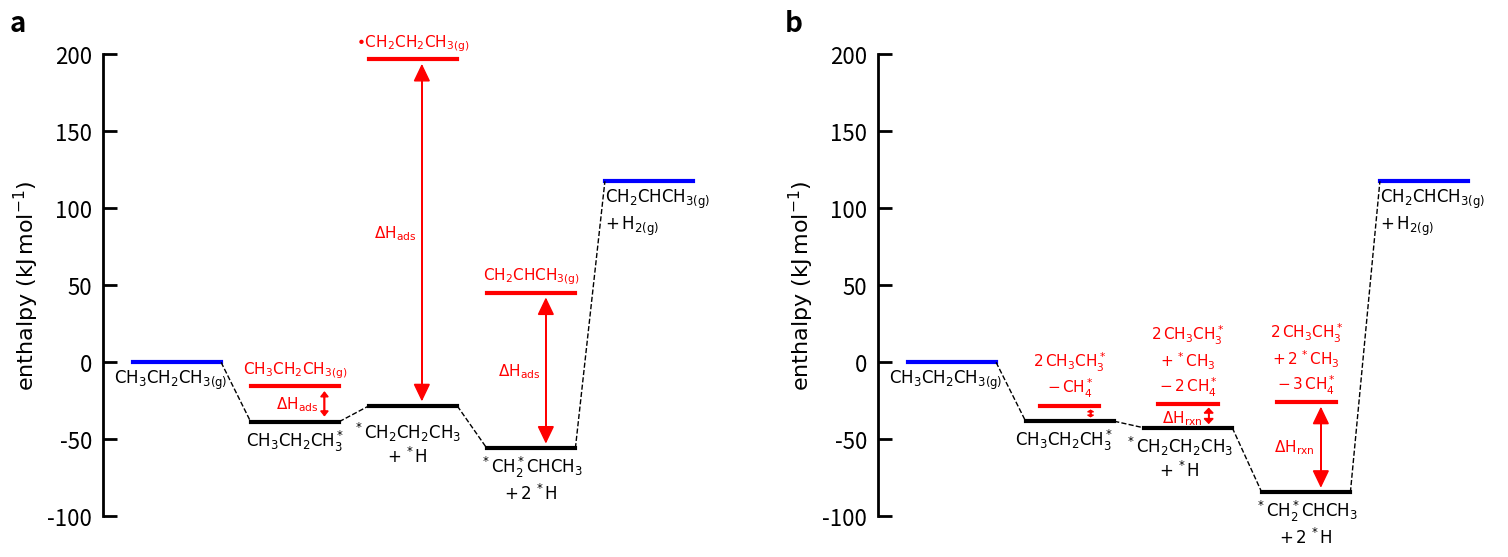

Python code for this plot:
import numpy as np
import matplotlib.pyplot as plt
import matplotlib.gridspec as gridspec

plt.rcParams['figure.figsize'] = (18, 6)
plt.rcParams['axes.linewidth'] = 2
plt.rc('xtick', labelsize=16)
plt.rc('ytick', labelsize=16)
plt.rc('axes', labelsize=16)
plt.rc('legend', fontsize=16)
plt.rcParams['lines.markersize'] = 10
plt.rcParams['lines.linewidth'] = 3
plt.rcParams['xtick.direction'] = 'in'
plt.rcParams['ytick.direction'] = 'in'
plt.rcParams['xtick.major.size'] = 10
plt.rcParams['xtick.major.width'] = 2
plt.rcParams['ytick.major.size'] = 10
plt.rcParams['ytick.major.width'] = 2
plt.rcParams['legend.edgecolor'] = 'k'
plt.rcParams['axes.unicode_minus'] = False
plt.rcParams["legend.framealpha"] = 1
plt.rcParams['xtick.major.pad'] = 8
plt.rcParams['ytick.major.pad'] = 8
plt.rcParams['legend.handletextpad'] = 0.2
plt.rcParams['legend.columnspacing'] = 0.1
plt.rcParams['legend.labelspacing'] = 0.1
plt.rcParams['legend.title_fontsize'] = 14
plt.rcParams['axes.formatter.limits'] = (-3, 6)

colormap = plt.cm.Dark2
colors = [colormap(i) for i in np.linspace(0, 1, 4)]


gs = gridspec.GridSpec(nrows=1, ncols=2)
gs.update(wspace=0.25, hspace=0.4)

ax0 = plt.subplot(gs[0, 0])
ax1 = plt.subplot(gs[0, 1])

ax0.set_ylim([-100,200])
ax0.set_xlim([-1,20])
ax0.get_xaxis().set_visible(False)
ax0.spines['right'].set_visible(False)
ax0.spines['top'].set_visible(False)
ax0.spines['bottom'].set_visible(False)
ax0.set_ylabel('$\mathrm{enthalpy\ (kJ\,mol^{-1})}$')

va_offset=4
Hf_H=-23.4
Hf_ref=-82.7
#############old approach#####################
#CH3CH2CH3
Hf_CH3CH2CH3=-82.7-Hf_ref
ax0.plot((0,3),(Hf_CH3CH2CH3,Hf_CH3CH2CH3),linestyle='solid',color='b')
ax0.text(1.3,Hf_CH3CH2CH3-va_offset,'$\mathrm{CH_3CH_2CH_{3(g)}}$',va='top',ha='center',size=12)

#CH3CH2CH3_ads
Hf_CH3CH2CH3_ads=-121.27-Hf_ref
ax0.plot((4,7),(Hf_CH3CH2CH3_ads,Hf_CH3CH2CH3_ads),linestyle='solid',color='k')
ax0.text(5.5,Hf_CH3CH2CH3_ads-va_offset,'$\mathrm{CH_3CH_2CH_3^*}$',va='top',ha='center',size=12)


#reference CH3CH2CH3*
Hf_CH3CH2CH3_precursor=23.16+Hf_CH3CH2CH3_ads
ax0.plot((4,7),(Hf_CH3CH2CH3_precursor,Hf_CH3CH2CH3_precursor),linestyle='solid',color='r')
ax0.text(5.5,Hf_CH3CH2CH3_precursor+va_offset,'$\mathrm{CH_3CH_2CH_{3(g)}}$',va='bottom',ha='center',size=11,color='r')

ax0.arrow(6.5,Hf_CH3CH2CH3_ads+va_offset,0,Hf_CH3CH2CH3_precursor-Hf_CH3CH2CH3_ads-2*va_offset,
          length_includes_head=True, head_length=3, head_width=0.25, color='r')

ax0.arrow(6.5,Hf_CH3CH2CH3_precursor-va_offset,0,Hf_CH3CH2CH3_ads-Hf_CH3CH2CH3_precursor+2*va_offset,
          length_includes_head=True, head_length=3, head_width=0.25, color='r')

ax0.text(6.3,(Hf_CH3CH2CH3_precursor-Hf_CH3CH2CH3_ads)/2+Hf_CH3CH2CH3_ads,'$\mathrm{\Delta H_{ads}}$',va='center',ha='right',size=11,color='r')


#*CH2CH2CH3
Hf_CH2CH2CH3_ads=-87.66+Hf_H-Hf_ref
ax0.plot((8,11),(Hf_CH2CH2CH3_ads,Hf_CH2CH2CH3_ads),linestyle='solid',color='k')
ax0.text(9.3,Hf_CH2CH2CH3_ads-va_offset-5,'$\mathrm{^*CH_2CH_2CH_3}$\n$\mathrm{+\,^*H}$',va='top',ha='center',size=12)

#reference *CH2CH2CH3(g)
Hf_CH2CH2CH3_precursor=225.12+Hf_CH2CH2CH3_ads
ax0.plot((8,11),(Hf_CH2CH2CH3_precursor,Hf_CH2CH2CH3_precursor),linestyle='solid',color='r')
ax0.text(9.5,Hf_CH2CH2CH3_precursor+va_offset,'$\mathrm{\u2022 CH_2CH_2CH_{3(g)}}$',va='bottom',ha='center',size=11,color='r')

ax0.arrow(9.8,Hf_CH2CH2CH3_ads+va_offset,0,Hf_CH2CH2CH3_precursor-Hf_CH2CH2CH3_ads-2*va_offset,
          length_includes_head=True, head_length=10, head_width=0.5, color='r')

ax0.arrow(9.8,Hf_CH2CH2CH3_precursor-va_offset,0,Hf_CH2CH2CH3_ads-Hf_CH2CH2CH3_precursor+2*va_offset,
          length_includes_head=True, head_length=10, head_width=0.5, color='r')

ax0.text(9.6,(Hf_CH2CH2CH3_precursor-Hf_CH2CH2CH3_ads)/2+Hf_CH2CH2CH3_ads,'$\mathrm{\Delta H_{ads}}$',va='center',ha='right',size=11,color='r')

#*CH2CH*CH3
Hf_CH2CHCH3_ads=-91.71+2*Hf_H-Hf_ref
ax0.plot((12,15),(Hf_CH2CHCH3_ads,Hf_CH2CHCH3_ads),linestyle='solid',color='k')
ax0.text(13.5,Hf_CH2CHCH3_ads-va_offset,'$\mathrm{^*CH_2^*CHCH_3}$\n$\mathrm{+\,2\,^*H}$',va='top',ha='center',size=12)

#refernce *CH2CH*CH3(g)
Hf_CH2CHCH3_precursor=100.92+Hf_CH2CHCH3_ads
ax0.plot((12,15),(Hf_CH2CHCH3_precursor,Hf_CH2CHCH3_precursor),linestyle='solid',color='r')
ax0.text(13.5,Hf_CH2CHCH3_precursor+va_offset,'$\mathrm{CH_2CHCH_{3(g)}}$',va='bottom',ha='center',size=11,color='r')

ax0.arrow(14,Hf_CH2CHCH3_ads+va_offset,0,Hf_CH2CHCH3_precursor-Hf_CH2CHCH3_ads-2*va_offset,
          length_includes_head=True, head_length=10, head_width=0.5, color='r')

ax0.arrow(14,Hf_CH2CHCH3_precursor-va_offset,0,Hf_CH2CHCH3_ads-Hf_CH2CHCH3_precursor+2*va_offset,
          length_includes_head=True, head_length=10, head_width=0.5, color='r')

ax0.text(13.8,(Hf_CH2CHCH3_precursor-Hf_CH2CHCH3_ads)/2+Hf_CH2CHCH3_ads,'$\mathrm{\Delta H_{ads}}$',va='center',ha='right',size=11,color='r')

#CH2CHCH3
Hf_CH2CHCH3=34.85-Hf_ref
ax0.plot((16,19),(Hf_CH2CHCH3,Hf_CH2CHCH3),linestyle='solid',color='b')
ax0.text(16,Hf_CH2CHCH3-va_offset,'$\mathrm{CH_2CHCH_{3(g)}}$\n$\mathrm{+\,H_{2(g)}}$',va='top',ha='left',size=12)

#connecting lines
ax0.plot((3,4),(Hf_CH3CH2CH3,Hf_CH3CH2CH3_ads),linestyle='dashed',color='k', linewidth=1)
ax0.plot((7,8),(Hf_CH3CH2CH3_ads,Hf_CH2CH2CH3_ads),linestyle='dashed',color='k', linewidth=1)
ax0.plot((11,12),(Hf_CH2CH2CH3_ads,Hf_CH2CHCH3_ads),linestyle='dashed',color='k', linewidth=1)
ax0.plot((15,16),(Hf_CH2CHCH3_ads,Hf_CH2CHCH3),linestyle='dashed',color='k', linewidth=1)


#############new approach#####################

ax1.set_ylim([-100,200])
ax1.set_xlim([-1,20])
ax1.spines['right'].set_visible(False)
ax1.spines['top'].set_visible(False)
ax1.spines['bottom'].set_visible(False)
ax1.get_xaxis().set_visible(False)
ax1.set_ylabel('$\mathrm{enthalpy\ (kJ\,mol^{-1})}$')

Hf_H=-32.7

#CH3CH2CH3
Hf_CH3CH2CH3=-82.7-Hf_ref
ax1.plot((0,3),(Hf_CH3CH2CH3,Hf_CH3CH2CH3),linestyle='solid',color='b')
ax1.text(1.3,Hf_CH3CH2CH3-va_offset,'$\mathrm{CH_3CH_2CH_{3(g)}}$',va='top',ha='center',size=12)

#CH3CH2CH3*
Hf_CH3CH2CH3_ads=-120.963385494994-Hf_ref
ax1.plot((4,7),(Hf_CH3CH2CH3_ads,Hf_CH3CH2CH3_ads),linestyle='solid',color='k')
ax1.text(5.3,Hf_CH3CH2CH3_ads-va_offset,'$\mathrm{CH_3CH_2CH_3^*}$',va='top',ha='center',size=12)

#reference CH3CH2CH3*
Hf_CH3CH2CH3_ref=10.0633854949948+Hf_CH3CH2CH3_ads
ax1.plot((4.5,6.5),(Hf_CH3CH2CH3_ref,Hf_CH3CH2CH3_ref),linestyle='solid',color='r')
ax1.text(5.5,Hf_CH3CH2CH3_ref+va_offset,'$\mathrm{2\,CH_3CH_3^*}$\n$\mathrm{-\,CH_4^*}$',va='bottom',ha='center',size=11,color='r')

ax1.arrow(6.2,Hf_CH3CH2CH3_ads+3,0,Hf_CH3CH2CH3_ref-Hf_CH3CH2CH3_ads-6,
          length_includes_head=True, head_length=1, head_width=0.2, color='r')

ax1.arrow(6.2,Hf_CH3CH2CH3_ref-3,0,Hf_CH3CH2CH3_ads-Hf_CH3CH2CH3_ref+6,
          length_includes_head=True, head_length=1, head_width=0.2, color='r')

#ax1.text(5.9,(Hf_CH3CH2CH3_ref-Hf_CH3CH2CH3_ads)/2+Hf_CH3CH2CH3_ads-1,'$\mathrm{\Delta H_{rxn}}$',va='center',ha='right',size=11,color='r')


#*CH2CH2CH3
Hf_CH2CH2CH3_ads=-92.53+Hf_H-Hf_ref
ax1.plot((8,11),(Hf_CH2CH2CH3_ads,Hf_CH2CH2CH3_ads),linestyle='solid',color='k')
ax1.text(9.2,Hf_CH2CH2CH3_ads-va_offset,'$\mathrm{^*CH_2CH_2CH_3}$\n$\mathrm{+\,^*H}$',va='top',ha='center',size=12)

#reference *CH2CH2CH3
Hf_CH2CH2CH3_ref=15.5340850021116+Hf_CH2CH2CH3_ads
ax1.plot((8.5,10.5),(Hf_CH2CH2CH3_ref,Hf_CH2CH2CH3_ref),linestyle='solid',color='r')
ax1.text(9.5,Hf_CH2CH2CH3_ref+va_offset,'$\mathrm{2\,CH_3CH_3^*}$\n$\mathrm{+\,^*CH_3}$\n$\mathrm{-\,2\,CH_4^*}$',va='bottom',ha='center',size=11,color='r')

ax1.arrow(10.2,Hf_CH2CH2CH3_ads+3,0,Hf_CH2CH2CH3_ref-Hf_CH2CH2CH3_ads-6,
          length_includes_head=True, head_length=3, head_width=0.3, color='r')

ax1.arrow(10.2,Hf_CH2CH2CH3_ref-3,0,Hf_CH2CH2CH3_ads-Hf_CH2CH2CH3_ref+6,
          length_includes_head=True, head_length=3, head_width=0.3, color='r')

ax1.text(10,(Hf_CH2CH2CH3_ref-Hf_CH2CH2CH3_ads)/2+Hf_CH2CH2CH3_ads-1,'$\mathrm{\Delta H_{rxn}}$',va='center',ha='right',size=11,color='r')

#*CH2CH*CH3
Hf_CH2CHCH3_ads=-101.8+2*Hf_H-Hf_ref
ax1.plot((12,15),(Hf_CH2CHCH3_ads,Hf_CH2CHCH3_ads),linestyle='solid',color='k')
ax1.text(13.5,Hf_CH2CHCH3_ads-va_offset,'$\mathrm{^*CH_2^*CHCH_3}$\n$\mathrm{+\,2\,^*H}$',va='top',ha='center',size=12)

#reference *CH2CH*CH3
Hf_CH2CHCH3_ref=58.662880006335+Hf_CH2CHCH3_ads
ax1.plot((12.5,14.5),(Hf_CH2CHCH3_ref,Hf_CH2CHCH3_ref),linestyle='solid',color='r')
ax1.text(13.5,Hf_CH2CHCH3_ref+va_offset,'$\mathrm{2\,CH_3CH_3^*}$\n$\mathrm{+\,2\,^*CH_3}$\n$\mathrm{-\,3\,CH_4^*}$',va='bottom',ha='center',size=11,color='r')

ax1.arrow(14,Hf_CH2CHCH3_ads+va_offset,0,Hf_CH2CHCH3_ref-Hf_CH2CHCH3_ads-2*va_offset,
          length_includes_head=True, head_length=10, head_width=0.5, color='r')

ax1.arrow(14,Hf_CH2CHCH3_ref-va_offset,0,Hf_CH2CHCH3_ads-Hf_CH2CHCH3_ref+2*va_offset,
          length_includes_head=True, head_length=10, head_width=0.5, color='r')

ax1.text(13.8,(Hf_CH2CHCH3_ref-Hf_CH2CHCH3_ads)/2+Hf_CH2CHCH3_ads,'$\mathrm{\Delta H_{rxn}}$',va='center',ha='right',size=11,color='r')

#CH2CHCH3
Hf_CH2CHCH3=34.85-Hf_ref
ax1.plot((16,19),(Hf_CH2CHCH3,Hf_CH2CHCH3),linestyle='solid',color='b')
ax1.text(16,Hf_CH2CHCH3-va_offset,'$\mathrm{CH_2CHCH_{3(g)}}$\n$\mathrm{+\,H_{2(g)}}$',va='top',ha='left',size=12)

#connecting lines
ax1.plot((3,4),(Hf_CH3CH2CH3,Hf_CH3CH2CH3_ads),linestyle='dashed',color='k', linewidth=1)
ax1.plot((7,8),(Hf_CH3CH2CH3_ads,Hf_CH2CH2CH3_ads),linestyle='dashed',color='k', linewidth=1)
ax1.plot((11,12),(Hf_CH2CH2CH3_ads,Hf_CH2CHCH3_ads),linestyle='dashed',color='k', linewidth=1)
ax1.plot((15,16),(Hf_CH2CHCH3_ads,Hf_CH2CHCH3),linestyle='dashed',color='k', linewidth=1)

import string 
ax0.text(-0.15, 1.05, string.ascii_lowercase[0], transform=ax0.transAxes, size=20, weight='bold')
ax1.text(-0.15, 1.05, string.ascii_lowercase[1], transform=ax1.transAxes, size=20, weight='bold')

plt.savefig('pes_propane_mech.pdf',transparent=False, bbox_inches='tight')